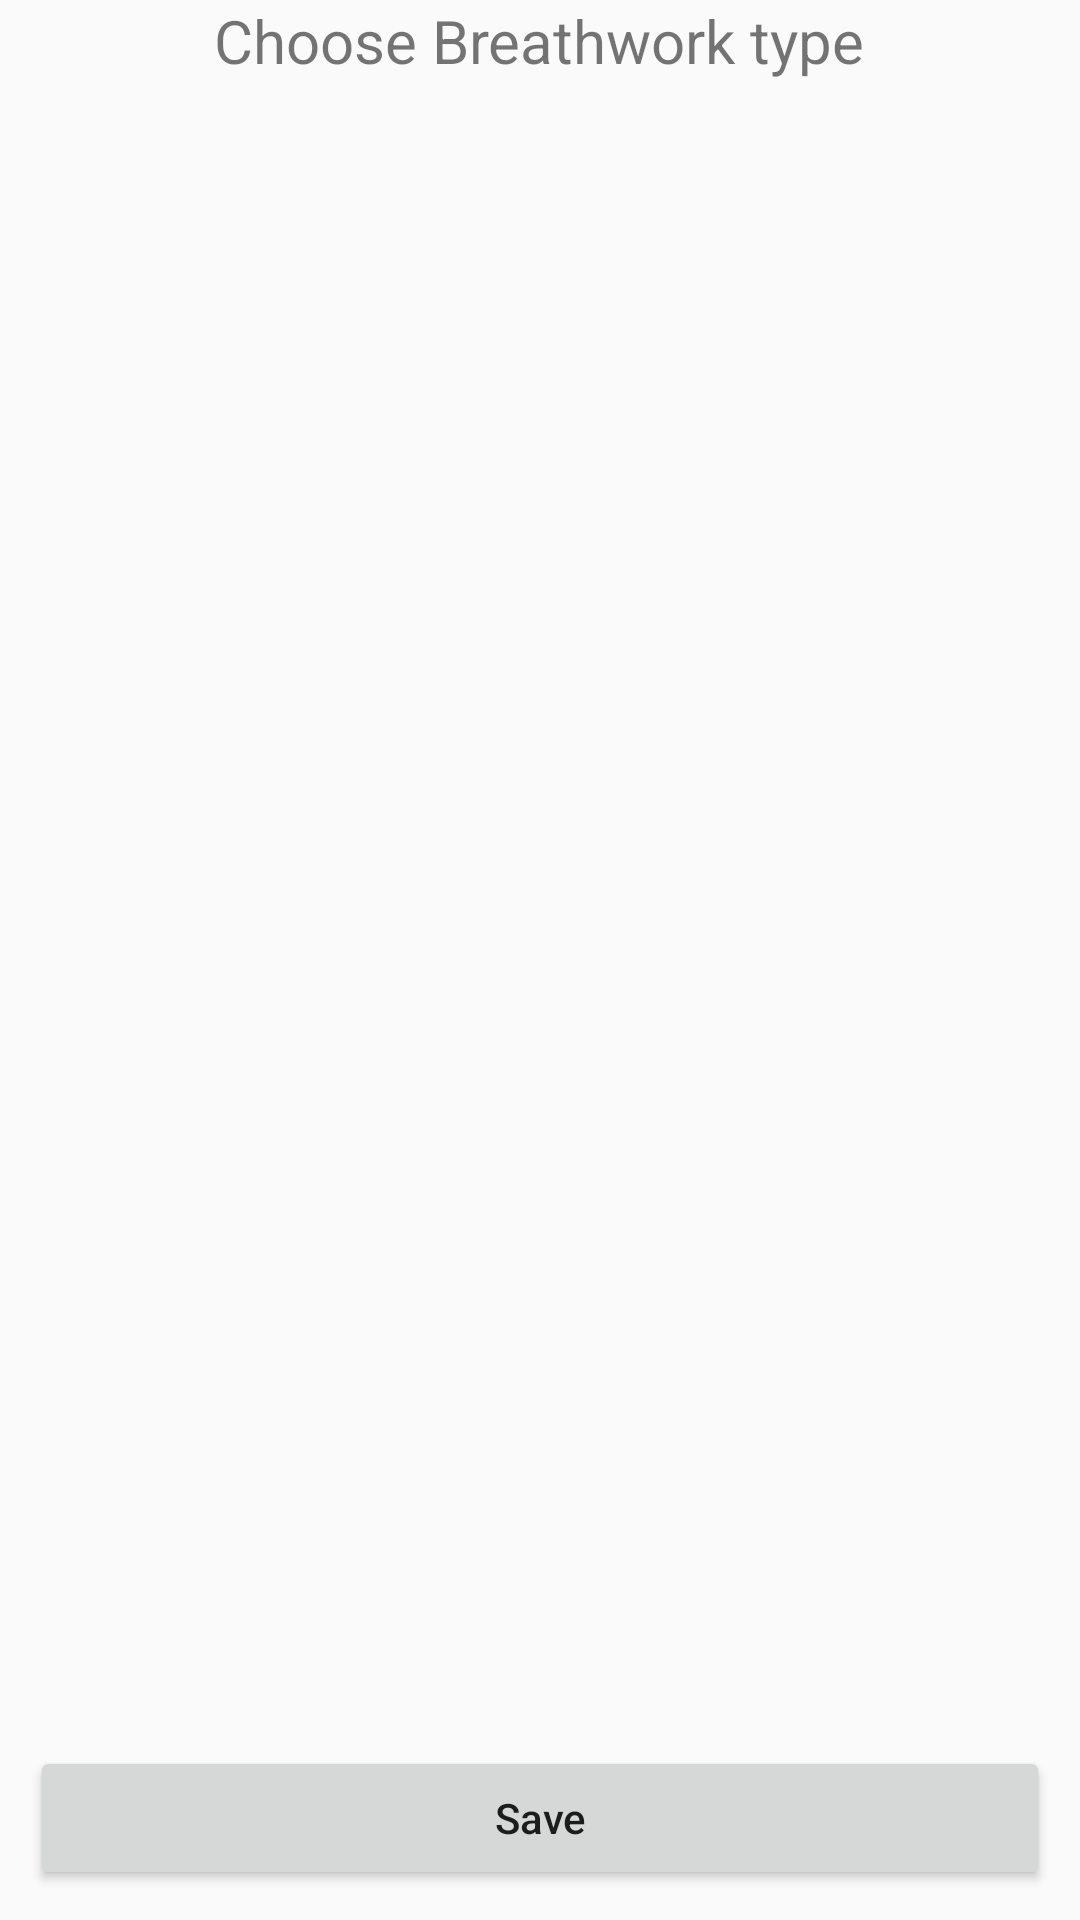

Layout XML and referenced resources for this Android screen:
<!-- AndroidManifest.xml: application theme AppTheme -->
<!-- res/layout/fragment_types.xml -->
<?xml version="1.0" encoding="utf-8"?>
<FrameLayout xmlns:android="http://schemas.android.com/apk/res/android"
    xmlns:app="http://schemas.android.com/apk/res-auto"
    xmlns:tools="http://schemas.android.com/tools"
    android:layout_width="match_parent"
    android:layout_height="match_parent"
    tools:context=".cardFragments.Types">

    <RelativeLayout
        android:layout_width="match_parent"
        android:layout_height="match_parent">

        <TextView
            android:layout_width="wrap_content"
            android:layout_height="wrap_content"
            android:text="Choose Breathwork type"
            android:id="@+id/titleText"
            android:layout_centerHorizontal="true"
            android:textSize="20sp"/>


        <androidx.recyclerview.widget.RecyclerView
            android:id="@+id/typesRecyclerView"
            android:layout_below="@id/titleText"
            android:layout_width="match_parent"
            android:layout_above="@id/saveTypes"
            android:layout_height="wrap_content" />

        <Button
            android:id="@+id/saveTypes"
            android:layout_width="match_parent"
            android:layout_height="wrap_content"
            android:layout_margin="10dp"
            android:text="Save"
            android:layout_alignParentBottom="true"
            android:textAllCaps="false" />

    </RelativeLayout>

</FrameLayout>
<!-- resources referenced by this layout -->
<resources>
  <style name="AppTheme" parent="Base.Theme.DesignDemo">
          <item name="colorPrimary">#673AB7</item>
          <item name="colorPrimaryDark">#512DA8</item>
          <item name="colorAccent">#FF4081</item>
          <item name="bottomSheetDialogTheme">@style/BottomSheetTheme</item>
          
      </style>
  <style name="Base.Theme.DesignDemo" parent="Theme.AppCompat.DayNight.NoActionBar">
          <item name="colorPrimary">#673AB7</item>
          <item name="colorPrimaryDark">#512DA8</item>
          <item name="colorAccent">#FF4081</item>
      </style>
  <style name="BottomSheetTheme" parent="Theme.Design.Light.BottomSheetDialog">
          <item name="bottomSheetStyle">@style/BottomSheetStyle</item>
      </style>
  <style name="BottomSheetStyle" parent="Widget.Design.BottomSheet.Modal">
          <item name="android:background">@android:color/transparent</item>
      </style>
</resources>
